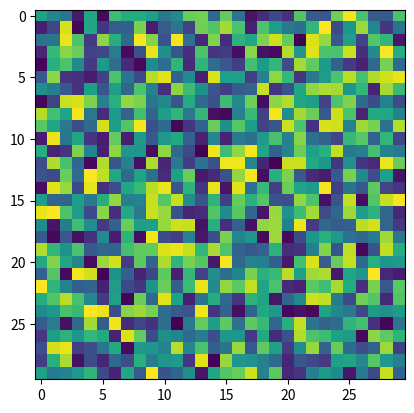

The matplotlib source for this figure:
import matplotlib.pyplot as plt 
import numpy as np 

image = np.random.rand(30,30)

plt.imshow(image)
plt.show()